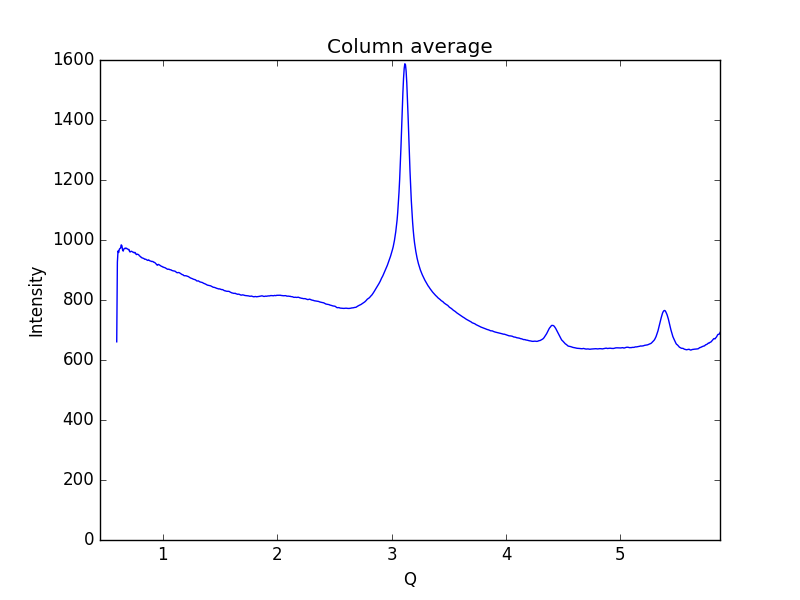

Source data for this figure (header and first rows):
0.59621693822088684, 660.641
0.6019, 926.1
0.6075, 963.4
0.6132, 958.4
0.6189, 969.1
0.6245, 971.8
0.6302, 973.1
0.6358, 983.8
0.6415, 980.9
0.6472, 967
0.6528, 963
0.6585, 970.3
0.6641, 971.4
0.6698, 973.1
0.6755, 971.3
0.6811, 972.6
0.6868, 970.8
0.6924, 969.8
0.6981, 968
0.7038, 968.3
0.7094, 960.9
0.7151, 960.2
0.7207, 962.3
0.7264, 962.3
0.7321, 961
0.7377, 959.4
0.7434, 959.1
0.749, 957.0
0.7547, 958.8
0.7603, 956.5
0.766, 951.8
0.7717, 951.5
0.7773, 953
0.783, 951.8
0.7886, 950.6
0.7943, 947.3
0.8, 946.1
0.8056, 943.3
0.8113, 942.7
0.8169, 940.2
0.8226, 939.9
0.8283, 939
0.8339, 938.1
0.8396, 936
0.8452, 936.1
0.8509, 935.8
0.8566, 934.1
0.8622, 933.1
0.8679, 931.9
0.8735, 933.7
0.8792, 932.6
0.8849, 930.8
0.8905, 929.9
0.8962, 929.5
0.9018, 928.2
0.9075, 928.6
0.9132, 928.1
0.9188, 926
0.9245, 925.7
0.9301, 924.4
0.9358, 922.3
... 939 more rows
